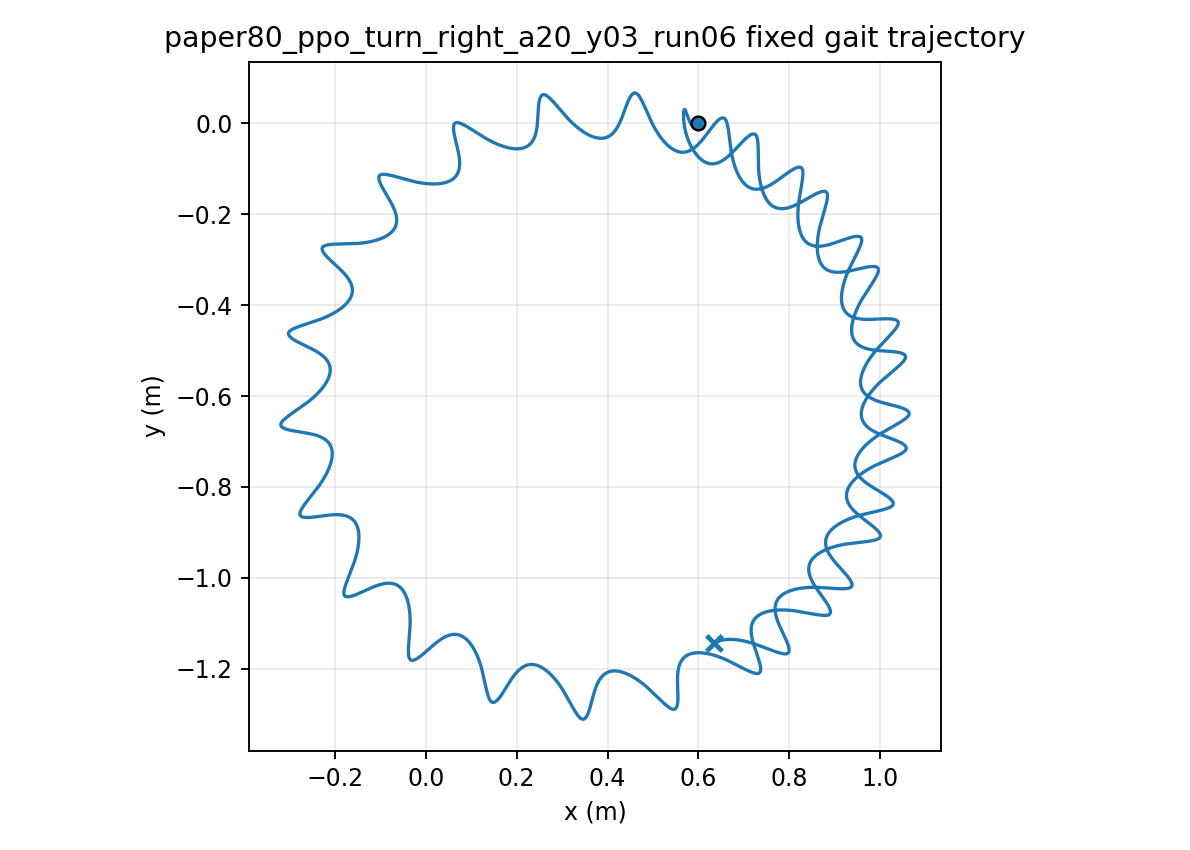

Data behind this chart, as committed beside it:
time, x, y, yaw
1.000000000000000021e-03, 5.999999977509689053e-01, 6.854389982546837956e-06, -1.193561924331233237e-04
2.000000000000000042e-03, 5.999999678112049040e-01, 2.723553036487746937e-05, -4.733854497673312296e-04
3.000000000000000062e-03, 5.999998525606236033e-01, 6.068907385936572751e-05, -1.055946477364770640e-03
4.000000000000000083e-03, 5.999995548880587837e-01, 1.067438598120751259e-04, -1.861036797535992699e-03
5.000000000000000104e-03, 5.999989455162335616e-01, 1.648937909548564562e-04, -2.882780548473416575e-03
6.000000000000000125e-03, 5.999978669631841344e-01, 2.346019995446702033e-04, -4.115414882781155866e-03
7.000000000000000146e-03, 5.999961374633498989e-01, 3.153049457224610386e-04, -5.553275545494877445e-03
8.000000000000000167e-03, 5.999935551082271612e-01, 4.064160992410803530e-04, -7.190662332183177241e-03
9.000000000000001055e-03, 5.999899024246726498e-01, 5.073301657395057340e-04, -9.021671822440001723e-03
1.000000000000000194e-02, 5.999849503734104861e-01, 6.174273392455242870e-04, -1.104037712595517563e-02
1.100000000000000283e-02, 5.999784623663759753e-01, 7.360776961365944615e-04, -1.324086011214628197e-02
1.200000000000000372e-02, 5.999701978713163353e-01, 8.626448337334391425e-04, -1.561720086413037611e-02
1.300000000000000461e-02, 5.999599157896162716e-01, 9.964894132818979955e-04, -1.816346878432158196e-02
1.400000000000000550e-02, 5.999473775757477867e-01, 1.136972492502996701e-03, -2.087371565358292491e-02
1.500000000000000638e-02, 5.999323511307507184e-01, 1.283437354430261301e-03, -2.374172028220555494e-02
1.600000000000000727e-02, 5.999146165220444749e-01, 1.435187338632737397e-03, -2.676012494220162893e-02
1.700000000000000816e-02, 5.998939690834321770e-01, 1.591491419793145123e-03, -2.992109480058435106e-02
1.800000000000000905e-02, 5.998702208126259761e-01, 1.751636978261028599e-03, -3.321673018950391937e-02
1.900000000000000994e-02, 5.998432023895290399e-01, 1.914926142715822621e-03, -3.663907401505593631e-02
2.000000000000001082e-02, 5.998127648616999874e-01, 2.080678133994429135e-03, -4.018012092941231073e-02
2.100000000000001171e-02, 5.997787809868068143e-01, 2.248231320386706589e-03, -4.383182804783189446e-02
2.200000000000001260e-02, 5.997411462459480980e-01, 2.416944991546599031e-03, -4.758612697896991844e-02
2.300000000000001349e-02, 5.996997795443536061e-01, 2.586200860258680567e-03, -5.143493693233372466e-02
2.400000000000001438e-02, 5.996546236180491096e-01, 2.755404303113995201e-03, -5.537017866926064597e-02
2.500000000000001527e-02, 5.996056451666089693e-01, 2.923985352680291694e-03, -5.938378907199140522e-02
2.600000000000001615e-02, 5.995528347331825492e-01, 3.091399455012244779e-03, -6.346773611794055692e-02
2.700000000000001704e-02, 5.994962063536103392e-01, 3.257128007343346177e-03, -6.761403406191750232e-02
2.800000000000001793e-02, 5.994357969967073485e-01, 3.420678691544554173e-03, -7.181475864677262788e-02
2.900000000000001882e-02, 5.993716668019662963e-01, 3.581588009860192656e-03, -7.606203473697289996e-02
3.000000000000001971e-02, 5.993038985606811142e-01, 3.739423075841408206e-03, -8.034804235878557910e-02
3.100000000000002059e-02, 5.992325965493395801e-01, 3.893781035709309446e-03, -8.466505728085899074e-02
3.200000000000002148e-02, 5.991578849971798126e-01, 4.044288485903158037e-03, -8.900546634068279284e-02
3.300000000000002237e-02, 5.990799066749145085e-01, 4.190600792597087842e-03, -9.336178135141075252e-02
3.400000000000002326e-02, 5.989988213729431354e-01, 4.332401323775436630e-03, -9.772665236344828255e-02
3.500000000000002415e-02, 5.989148043100562813e-01, 4.469400557306379973e-03, -1.020928802114699496e-01
3.600000000000002504e-02, 5.988280444922428059e-01, 4.601335084980284762e-03, -1.064534282946616173e-01
3.700000000000002592e-02, 5.987387430396272636e-01, 4.727966531431981867e-03, -1.108014335533978323e-01
3.800000000000002681e-02, 5.986471114979632357e-01, 4.849080405706751584e-03, -1.151302166192525039e-01
3.900000000000002770e-02, 5.985533701495137082e-01, 4.964484901992805010e-03, -1.194332911272311254e-01
4.000000000000002859e-02, 5.984577463365922112e-01, 5.074009664750633863e-03, -1.237043721894762333e-01
4.100000000000002948e-02, 5.983604728095202052e-01, 5.177504532152044092e-03, -1.279373840385266969e-01
4.200000000000003036e-02, 5.982617861093089129e-01, 5.274838270419968111e-03, -1.321264668556176858e-01
4.300000000000003125e-02, 5.981619249939954530e-01, 5.365897310351974703e-03, -1.362659828056076161e-01
4.400000000000003214e-02, 5.980611289162670596e-01, 5.450584496036969817e-03, -1.403505213050328382e-01
4.500000000000003303e-02, 5.979596365588079054e-01, 5.528817854543233157e-03, -1.443749035536326386e-01
4.600000000000003392e-02, 5.978576844327064821e-01, 5.600529394183262344e-03, -1.483341863625533552e-01
4.700000000000003481e-02, 5.977555055432972608e-01, 5.665663937847675857e-03, -1.522236653143727858e-01
4.800000000000003569e-02, 5.976533281424369903e-01, 5.724177997342594360e-03, -1.560388772884004904e-01
4.900000000000003658e-02, 5.975513748930825209e-01, 5.776038697712926329e-03, -1.597756022111796737e-01
5.000000000000003747e-02, 5.974498611635586931e-01, 5.821222725993613345e-03, -1.634298644131708111e-01
5.100000000000003836e-02, 5.973489939518936698e-01, 5.859715353890959655e-03, -1.669979336918181179e-01
5.200000000000003925e-02, 5.972489709418996595e-01, 5.891509512660708658e-03, -1.704763255646065956e-01
5.300000000000004013e-02, 5.971499802122142153e-01, 5.916604881670450844e-03, -1.738618001568042470e-01
5.400000000000004102e-02, 5.970521993202653199e-01, 5.935006966293676633e-03, -1.771513592182563379e-01
5.500000000000004191e-02, 5.969557944548700146e-01, 5.946726239795030455e-03, -1.803422440134243299e-01
5.600000000000004280e-02, 5.968609196171137388e-01, 5.951777423000959022e-03, -1.834319338319056192e-01
5.700000000000004369e-02, 5.967677163638628324e-01, 5.950178883257772888e-03, -1.864181452618156598e-01
5.800000000000004458e-02, 5.966763133586560075e-01, 5.941952047976761797e-03, -1.892988301972250709e-01
5.900000000000004546e-02, 5.965868258424865678e-01, 5.927120848825351285e-03, -1.920721733315023105e-01
6.000000000000004635e-02, 5.964993551757559187e-01, 5.905711229793275674e-03, -1.947365897364781440e-01
... 29,940 more rows
